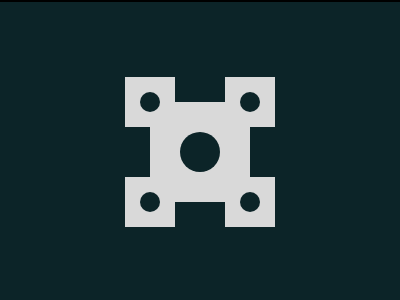

Here is a drawing made with CSS. Write the source that renders it.

<!DOCTYPE html>
<html lang="en">
  <head>
    <meta charset="UTF-8" />
    <meta name="viewport" content="width=device-width, initial-scale=1.0" />
    <title>08-01-2024</title>
    <style>
      section {
        width: 400px;
        height: 300px;
        overflow: hidden;
        position: relative !important;
        border: 2px solid black;
        box-sizing: content-box !important;
      }
      html {
        min-height: 100vh;
        display: grid;
        place-content: center;
        background: gainsboro !important;
      }

      * {
        margin: 0;
        background: #0c2428;
      }
      section * {
        aspect-ratio: 1;
      }
      h1,
      h2 {
        position: absolute;
        background: #d9d9d9;
        display: flex;
        align-items: center;
      }
      h1 {
        width: 50px;
        top: 75px;
        left: 125px;
      }
      p {
        border-radius: 50%;
        width: 20px;
        margin: auto;
      }
      #a,
      #b {
        left: 225px;
      }
      #b,
      #c {
        top: 175px;
      }
      h2 {
        width: 100px;
        top: 100px;
        left: 150px;
      }
      h2 p {
        width: 40px;
      }
    </style>
  </head>
  <body>
    <section>
      <h2>
        <p></p>
      </h2>
      <h1>
        <p></p>
      </h1>
      <h1 id="a">
        <p></p>
      </h1>
      <h1 id="b">
        <p></p>
      </h1>
      <h1 id="c">
        <p></p>
      </h1>
    </section>
  </body>
</html>
